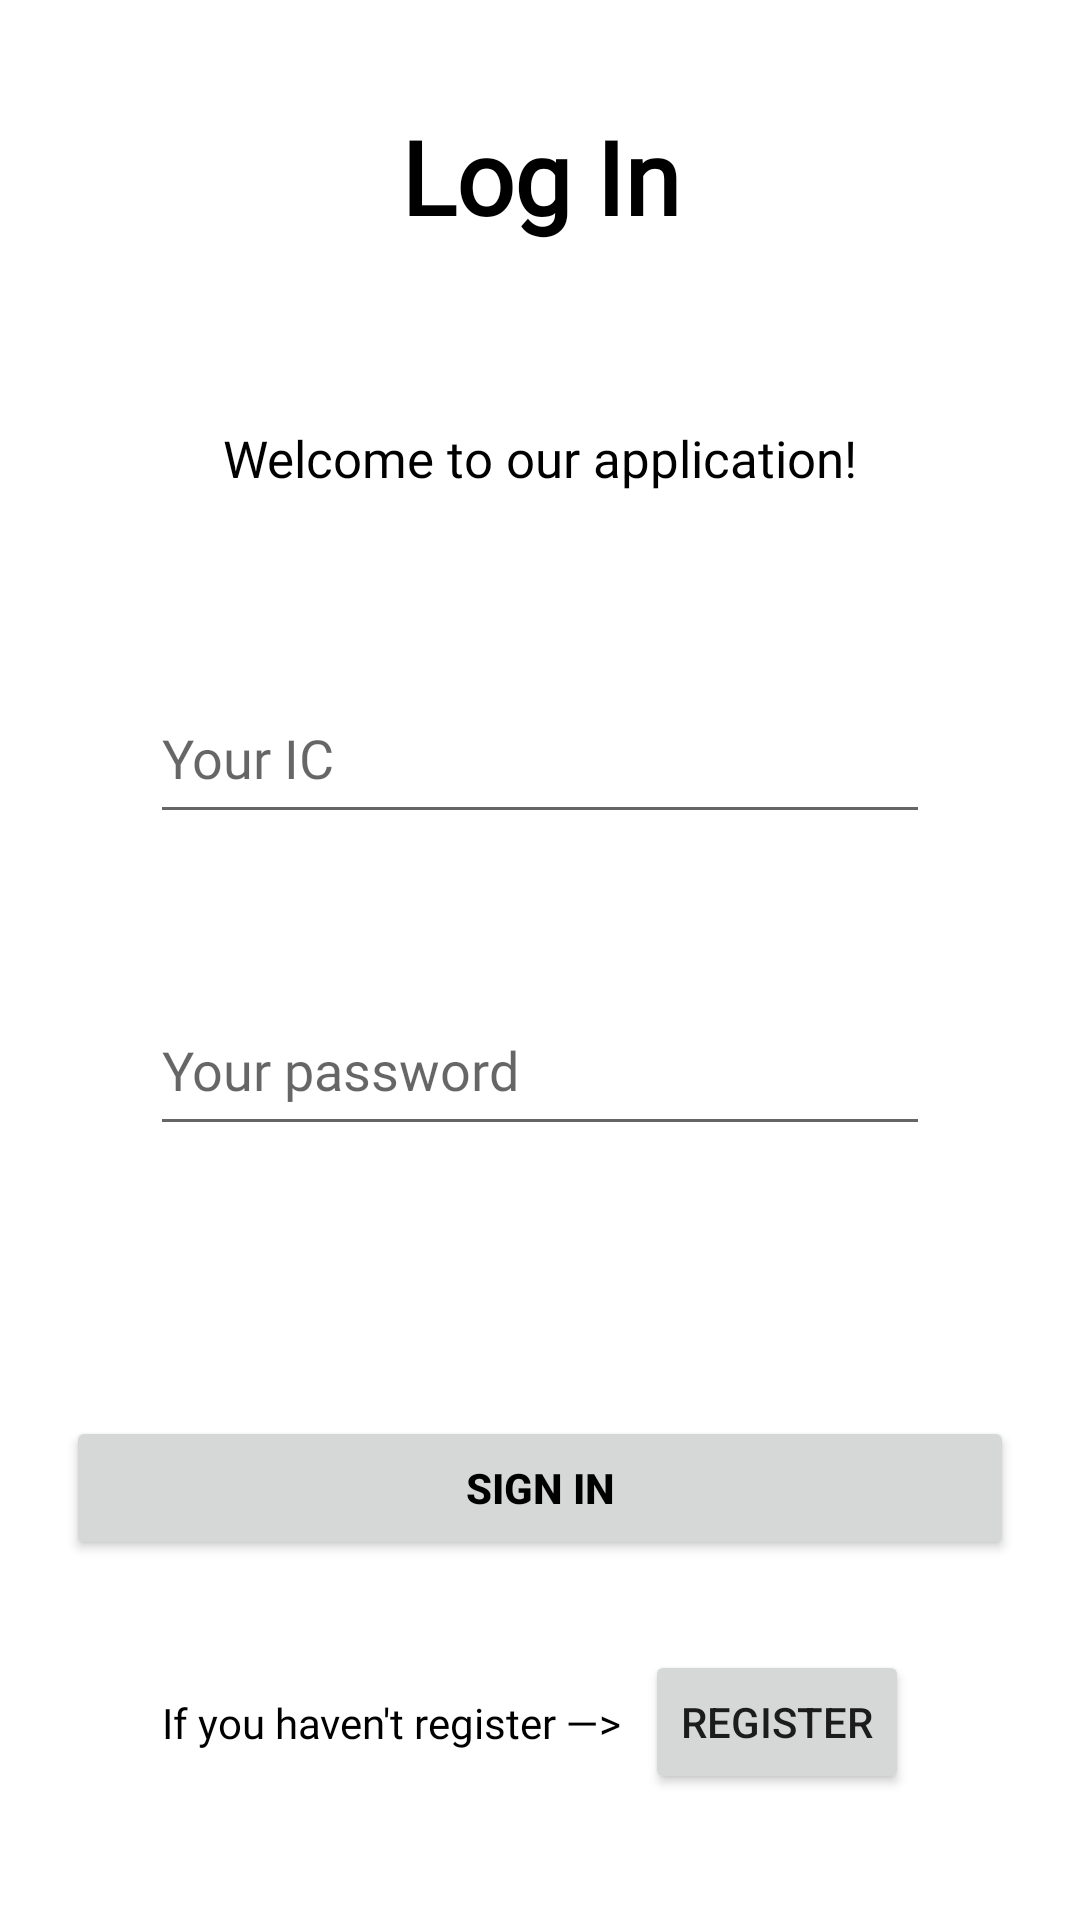

Reconstruct the res/layout file that produces this screen, plus the resources it refers to.
<!-- AndroidManifest.xml: application theme Theme.HungerHub -->
<!-- res/layout/fragment_login.xml -->
<?xml version="1.0" encoding="utf-8"?>
<androidx.constraintlayout.widget.ConstraintLayout xmlns:android="http://schemas.android.com/apk/res/android"
    xmlns:app="http://schemas.android.com/apk/res-auto"
    xmlns:tools="http://schemas.android.com/tools"
    android:layout_width="match_parent"
    android:layout_height="match_parent"
    tools:context=".ui.account.LoginFragment" >

    <androidx.appcompat.widget.AppCompatButton
        android:id="@+id/buttonSignIn"
        android:layout_width="0dp"
        android:layout_height="wrap_content"
        android:layout_marginHorizontal="22dp"
        android:layout_marginTop="90dp"
        android:text="@string/signin_title"
        android:textColor="@color/black"
        android:textStyle="bold"
        app:layout_constraintEnd_toEndOf="parent"
        app:layout_constraintStart_toStartOf="parent"
        app:layout_constraintTop_toBottomOf="@+id/editTextLogInPassword" />

    <EditText
        android:id="@+id/editTextLogInIC"
        android:layout_width="match_parent"
        android:layout_height="54dp"
        android:layout_marginStart="50dp"
        android:layout_marginTop="60dp"
        android:layout_marginEnd="50dp"
        android:ems="10"
        android:fontFamily="@font/abeezee_regular"
        android:hint="@string/register_IC"
        android:inputType="textEmailAddress"
        android:textColor="@color/black"
        app:layout_constraintEnd_toEndOf="parent"
        app:layout_constraintStart_toStartOf="parent"
        app:layout_constraintTop_toBottomOf="@+id/LogIn_title" />

    <TextView
        android:id="@+id/textViewLogIn"
        android:layout_width="wrap_content"
        android:layout_height="wrap_content"
        android:layout_marginTop="36dp"
        android:text="@string/LogIn"
        android:textStyle="bold"
        android:textSize="34sp"
        android:fontFamily="@font/abeezee_regular"
        app:layout_constraintEnd_toEndOf="parent"
        app:layout_constraintStart_toStartOf="parent"
        app:layout_constraintTop_toTopOf="parent"
        android:textColor="@color/black"/>

    <EditText
        android:id="@+id/editTextLogInPassword"
        android:layout_width="match_parent"
        android:layout_height="54dp"
        android:layout_marginStart="50dp"
        android:layout_marginTop="50dp"
        android:layout_marginEnd="50dp"
        android:ems="10"
        android:fontFamily="@font/abeezee_regular"
        android:hint="@string/login_password"
        android:inputType="textPassword"
        android:textColor="@color/black"
        app:layout_constraintEnd_toEndOf="parent"
        app:layout_constraintStart_toStartOf="parent"
        app:layout_constraintTop_toBottomOf="@+id/editTextLogInIC" />

    <TextView
        android:id="@+id/LogIn_title"
        android:layout_width="wrap_content"
        android:layout_height="wrap_content"
        android:layout_marginTop="60dp"
        android:fontFamily="@font/abeezee_regular"
        android:text="@string/login_title_welcome"
        android:textColor="@color/black"
        android:textSize="17sp"
        app:layout_constraintEnd_toEndOf="parent"
        app:layout_constraintStart_toStartOf="parent"
        app:layout_constraintTop_toBottomOf="@+id/textViewLogIn" />

    <TextView
        android:id="@+id/Login_Not_Yet_Register"
        android:layout_width="wrap_content"
        android:layout_height="wrap_content"
        android:layout_marginEnd="8dp"
        android:fontFamily="@font/abeezee_regular"
        android:text="@string/login_notyet"
        android:textColor="@color/black"
        app:layout_constraintBottom_toBottomOf="@+id/buttonRegister"
        app:layout_constraintEnd_toStartOf="@+id/buttonRegister"
        app:layout_constraintTop_toTopOf="@+id/buttonRegister" />

    <Button
        android:id="@+id/buttonRegister"
        android:layout_width="wrap_content"
        android:layout_height="wrap_content"
        android:layout_marginTop="30dp"
        android:text="@string/menu_register"
        app:layout_constraintEnd_toEndOf="parent"
        app:layout_constraintHorizontal_bias="0.79"
        app:layout_constraintStart_toStartOf="parent"
        app:layout_constraintTop_toBottomOf="@+id/buttonSignIn" />

</androidx.constraintlayout.widget.ConstraintLayout>
<!-- resources referenced by this layout -->
<resources>
  <color name="black">#FF000000</color>
  <string name="LogIn">Log In</string>
  <string name="login_notyet">If you haven\'t register —&gt;</string>
  <string name="login_password">Your password</string>
  <string name="login_title_welcome">Welcome to our application!</string>
  <string name="menu_register">Register</string>
  <string name="register_IC">Your IC</string>
  <string name="signin_title">Sign In</string>
  <style name="Theme.HungerHub" parent="Theme.MaterialComponents.DayNight.NoActionBar">
          
          <item name="colorPrimary">@color/brown</item>               
          <item name="colorPrimaryVariant">@color/brown_dark</item>   
          <item name="colorOnPrimary">@color/white</item>             
          
          <item name="colorSecondary">@color/teal_700</item>           
          <item name="colorSecondaryVariant">@color/teal_200</item>
          <item name="colorOnSecondary">@color/white</item>           
          
          <item name="android:statusBarColor">?attr/colorPrimaryVariant</item>
      </style>
  <color name="brown">#8d6e63</color>
  <color name="brown_dark">#5e4238</color>
  <color name="white">#FFFFFFFF</color>
  <color name="teal_700">#00867d</color>
  <color name="teal_200">#82e9de</color>
</resources>
